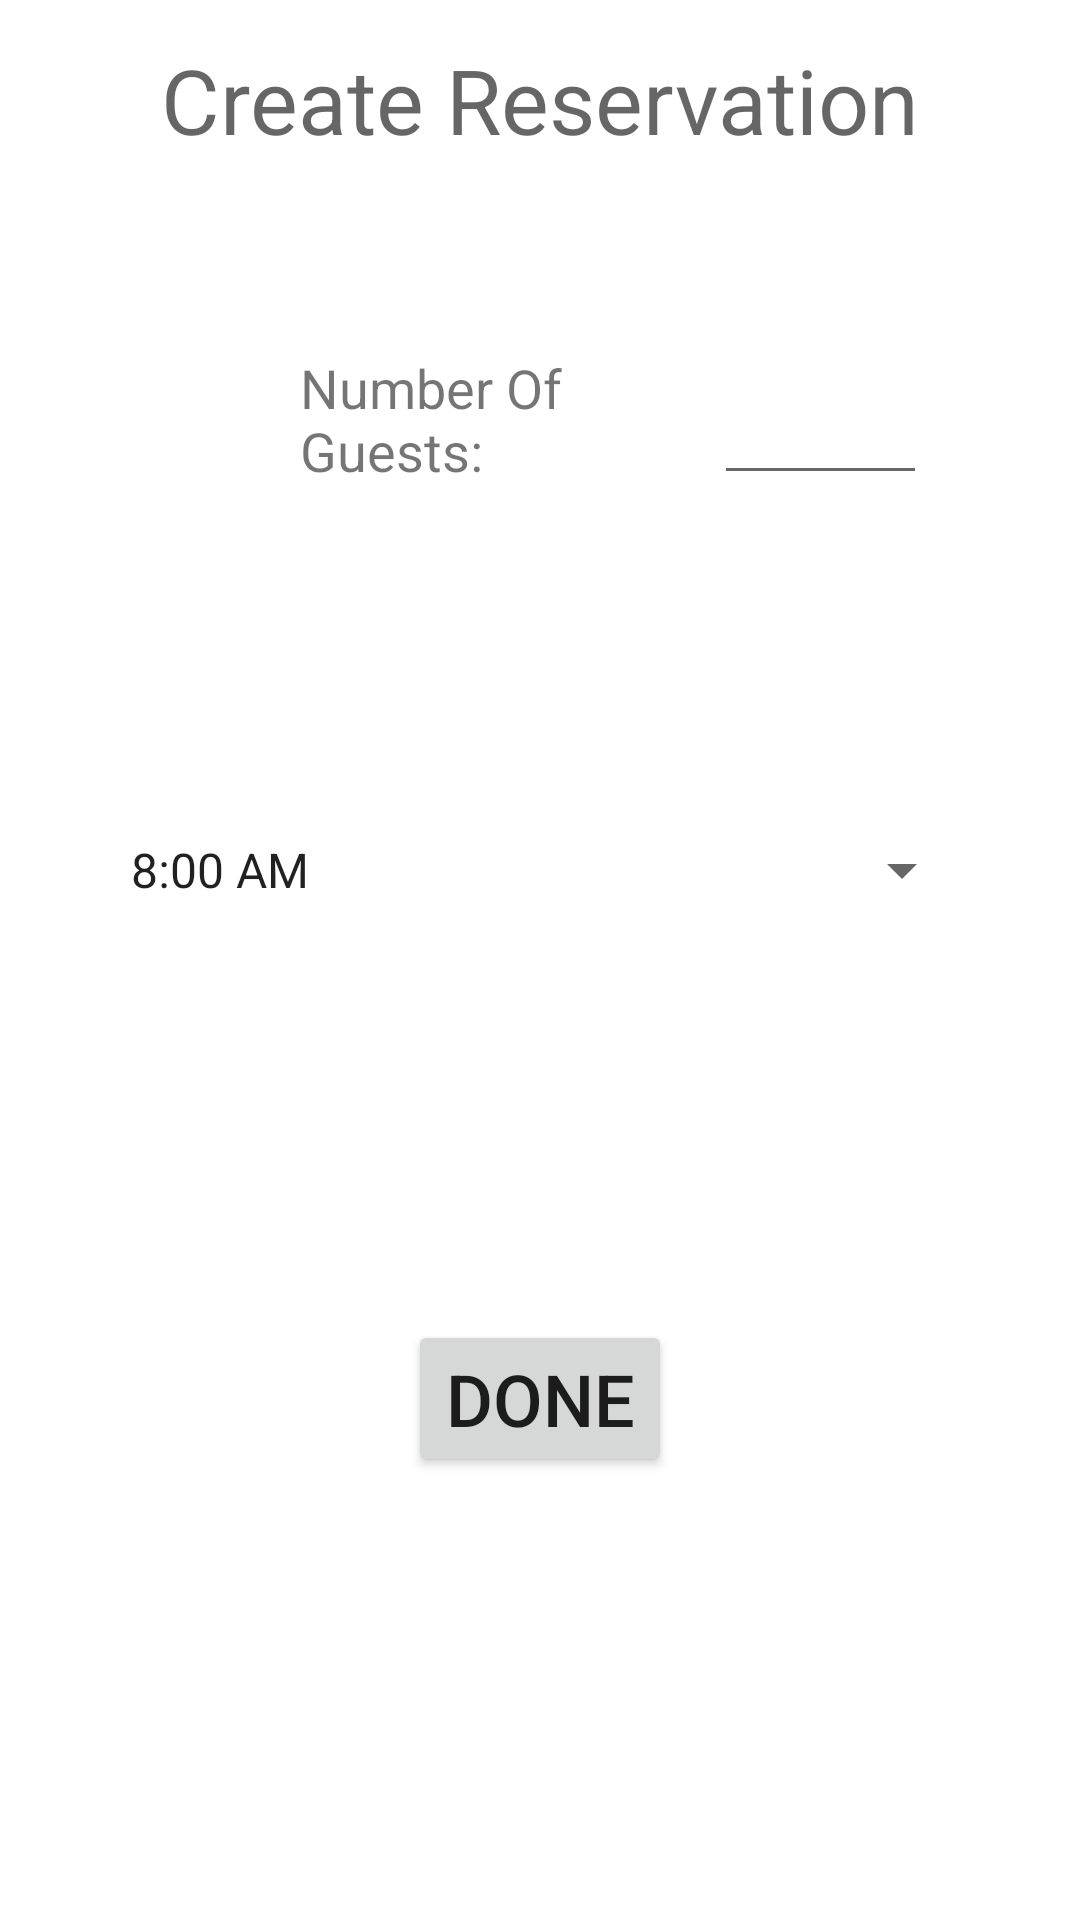

This screen was rendered from an Android layout file. Write that file and the resources it references.
<!-- AndroidManifest.xml: application theme Theme.WHY_W9 -->
<!-- res/layout/customer_reservation.xml -->
<?xml version="1.0" encoding="utf-8"?>
<androidx.constraintlayout.widget.ConstraintLayout xmlns:android="http://schemas.android.com/apk/res/android"
    xmlns:app="http://schemas.android.com/apk/res-auto"
    xmlns:tools="http://schemas.android.com/tools"
    android:layout_width="match_parent"
    android:layout_height="match_parent">

    <TextView
        android:id="@+id/textView2"
        android:layout_width="289dp"
        android:layout_height="76dp"
        android:layout_alignParentTop="true"
        android:layout_centerHorizontal="true"
        android:layout_marginTop="13dp"
        android:text="@string/create_reservation"
        android:textAlignment="center"
        android:textAppearance="?android:attr/textAppearanceMedium"
        android:textSize="30sp"
        app:layout_constraintEnd_toEndOf="parent"
        app:layout_constraintHorizontal_bias="0.5"
        app:layout_constraintStart_toStartOf="parent"
        app:layout_constraintTop_toTopOf="parent" />

    <Button
        android:id="@+id/done_button"
        android:layout_width="wrap_content"
        android:layout_height="wrap_content"
        android:layout_marginTop="100dp"
        android:onClick="set_reservation"
        android:text="@string/done"
        android:textSize="24sp"
        app:layout_constraintEnd_toEndOf="parent"
        app:layout_constraintHorizontal_bias="0.5"
        app:layout_constraintStart_toStartOf="parent"
        app:layout_constraintTop_toBottomOf="@+id/time_spinner" />

    <TextView
        android:id="@+id/textView27"
        android:layout_width="110dp"
        android:layout_height="48dp"
        android:layout_marginStart="100dp"
        android:layout_marginTop="28dp"
        android:text="@string/number_of_guests"
        android:textSize="18sp"
        app:layout_constraintStart_toStartOf="parent"
        app:layout_constraintTop_toBottomOf="@+id/textView2" />

    <EditText
        android:id="@+id/number_of_guests"
        android:layout_width="71dp"
        android:layout_height="48dp"
        android:layout_marginStart="28dp"
        android:layout_marginTop="28dp"
        android:ems="10"
        android:inputType="number"
        app:layout_constraintStart_toEndOf="@+id/textView27"
        app:layout_constraintTop_toBottomOf="@+id/textView2"
        tools:layout_editor_absoluteY="117dp"
        android:importantForAutofill="no" />

    <Spinner
        android:id="@+id/time_spinner"
        android:layout_width="289dp"
        android:layout_height="100dp"
        android:layout_marginTop="75dp"
        android:entries="@array/reservation_times"
        android:scrollbarSize="28dp"
        app:layout_constraintEnd_toEndOf="parent"
        app:layout_constraintHorizontal_bias="0.5"
        app:layout_constraintStart_toStartOf="parent"
        app:layout_constraintTop_toBottomOf="@+id/number_of_guests" />

</androidx.constraintlayout.widget.ConstraintLayout>
<!-- resources referenced by this layout -->
<resources>
  <string-array name="reservation_times">
          <item>8:00 AM</item>
          <item>8:30 AM</item>
          <item>9:00 AM</item>
          <item>9:30 AM</item>
          <item>10:00 AM</item>
          <item>10:30 AM</item>
          <item>11:00 AM</item>
          <item>11:30 AM</item>
          <item>12:00 PM</item>
          <item>12:30 PM</item>
          <item>1:00 PM</item>
          <item>1:30 PM</item>
          <item>2:00 PM</item>
          <item>2:30 PM</item>
          <item>3:00 PM</item>
          <item>3:30 PM</item>
          <item>4:00 PM</item>
          <item>4:30 PM</item>
          <item>5:00 PM</item>
          <item>5:30 PM</item>
          <item>6:00 PM</item>
          <item>6:30 PM</item>
          <item>7:00 PM</item>
          <item>7:30 PM</item>
          <item>8:00 PM</item>
          <item>8:30 PM</item>
          <item>9:00 PM</item>
          <item>9:30 PM</item>
      </string-array>
  <string name="create_reservation">Create Reservation</string>
  <string name="done">Done</string>
  <string name="number_of_guests">Number Of Guests:</string>
  <style name="Theme.WHY_W9" parent="Theme.MaterialComponents.DayNight.DarkActionBar">
          
          <item name="colorPrimary">@color/purple_500</item>
          <item name="colorPrimaryVariant">@color/purple_700</item>
          <item name="colorOnPrimary">@color/white</item>
          
          <item name="colorSecondary">@color/teal_200</item>
          <item name="colorSecondaryVariant">@color/teal_700</item>
          <item name="colorOnSecondary">@color/black</item>
          
          <item name="android:statusBarColor" tools:targetApi="l">?attr/colorPrimaryVariant</item>
          
      </style>
  <!-- not gathered from this repository: default colours our renderer supplied (Android Studio template values) -->
  <color name="purple_500">#FF6200EE</color>
  <color name="purple_700">#FF3700B3</color>
  <color name="teal_200">#FF03DAC5</color>
  <color name="teal_700">#FF018786</color>
  <color name="black">#FF000000</color>
  <color name="white">#FFFFFFFF</color>
</resources>
